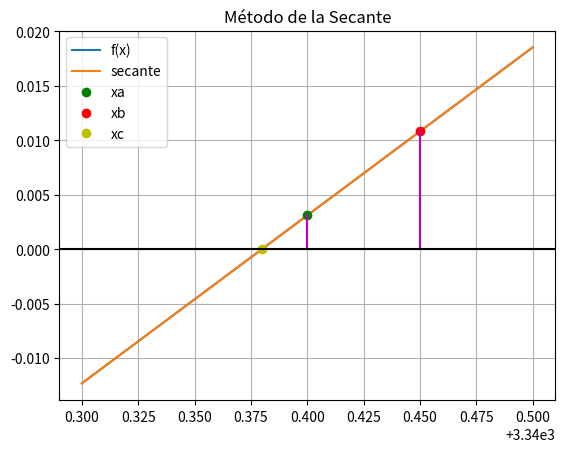

This chart was generated by the following Python code:
# -*- coding: utf-8 -*-
"""
Created on Sat Dec  4 14:43:50 2021

@author: Juan
"""

import matplotlib.pyplot as plt
import numpy as np

def secante_tabla(fx,xa,tolera):
    dx = 6*tolera
    xb = xa + dx
    tramo = dx
    tabla = []
    while (tramo>=tolera):
        fa = fx(xa)
        fb = fx(xb)
        xc = xa - fa*(xb-xa)/(fb-fa)
        tramo = ((abs(xc-xa))/xc)*100
        print("f(x0)",fx(xa))
        print("f(x1)",fx(xb))
        
        
        tabla.append([xa,xb,xc,tramo])
        xb = xa
        xa = xc

    tabla = np.array(tabla)
    return(tabla)

# PROGRAMA ---------------------
# INGRESO
fx = lambda x: 4.5080*10**(-5)*x**(2)-0.1470*x-11.973 

a  = 3340.3
b  = 3340.5
xa = 3340.4
tolera = 0.00001
tramos = 100

# PROCEDIMIENTO
tabla = secante_tabla(fx,xa,tolera)
n = len(tabla)
raiz = tabla[n-1,2]

# SALIDA
np.set_printoptions(precision=6)
print('[xa ,\t xb , \t xi+1 , \t tramo]')
for i in range(0,n,1):
    print(tabla[i])
print('raiz en: ', raiz)

# Calcula los puntos a graficar
xi = np.linspace(a,b,tramos+1)
fi = fx(xi)
dx = (b-xa)/2
pendiente = (fx(xa+dx)-fx(xa))/(xa+dx-xa)
b0 = fx(xa) - pendiente*xa
tangentei = pendiente*xi+b0

fxa = fx(xa)
xb = xa + dx
fxb = fx(xb)

plt.plot(xi,fi, label='f(x)')

plt.plot(xi,tangentei, label='secante')
plt.plot(xa,fx(xa),'go', label='xa')
plt.plot(xa+dx,fx(xa+dx),'ro', label='xb')
plt.plot((-b0/pendiente),0,'yo', label='xc')

plt.plot([xa,xa],[0,fxa],'m')
plt.plot([xb,xb],[0,fxb],'m')

plt.axhline(0, color='k')
plt.title('Método de la Secante')
plt.legend()
plt.grid()
plt.show()